3-way image classification set "dataset" from GitHub (vinaykumarsrinivas1980-blip/Dustbin); label vocabulary: biomedical waste, medical waste, normal.

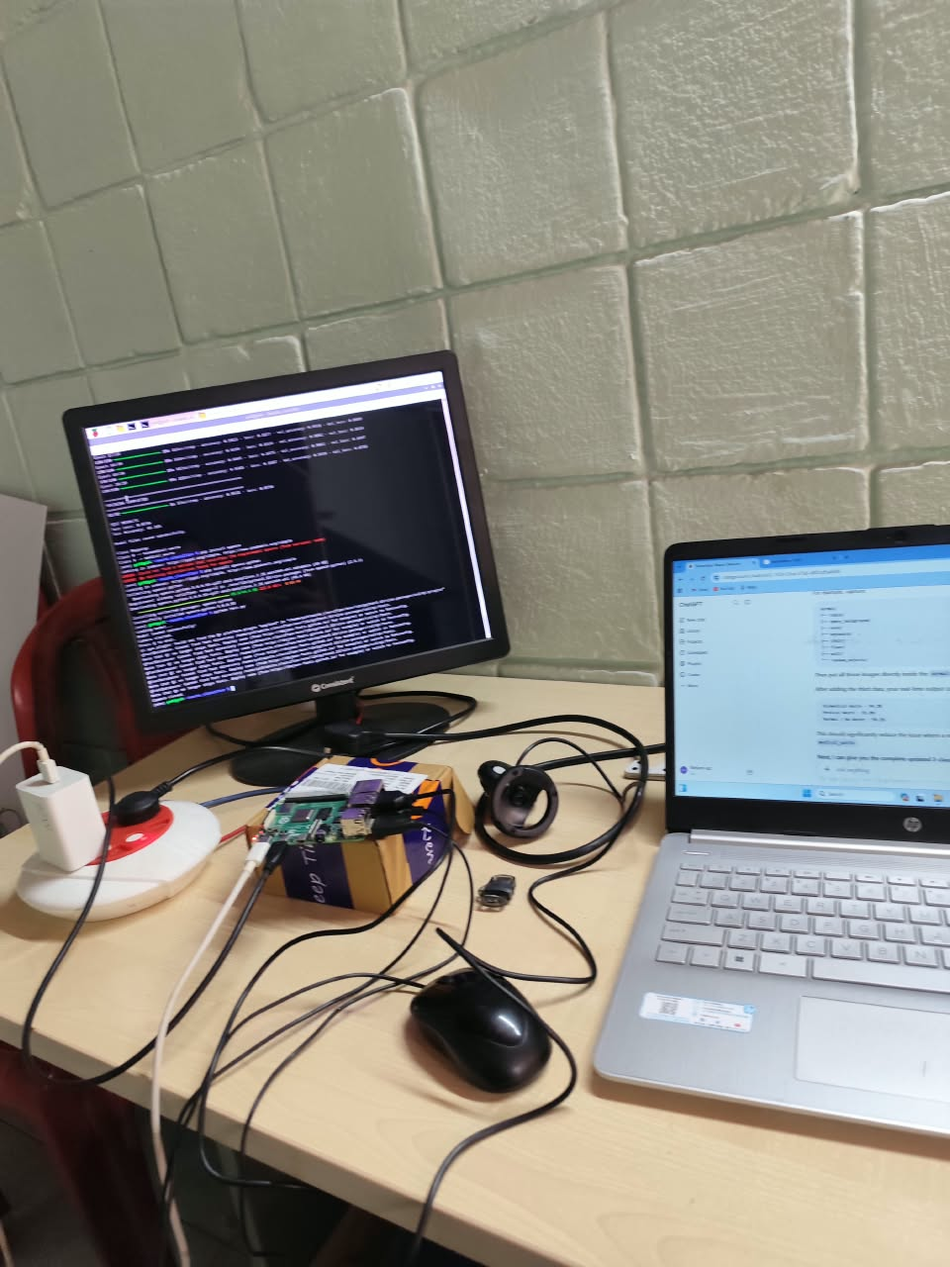
Label: normal

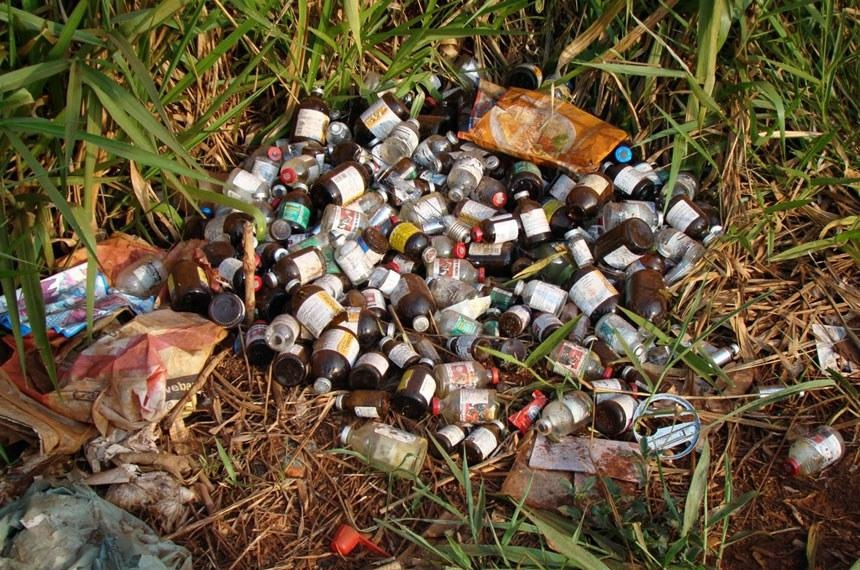
Label: medical waste

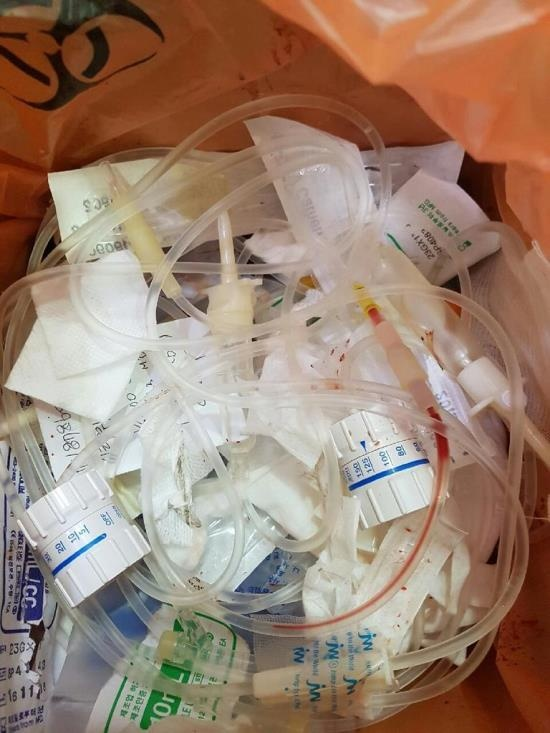
Label: biomedical waste

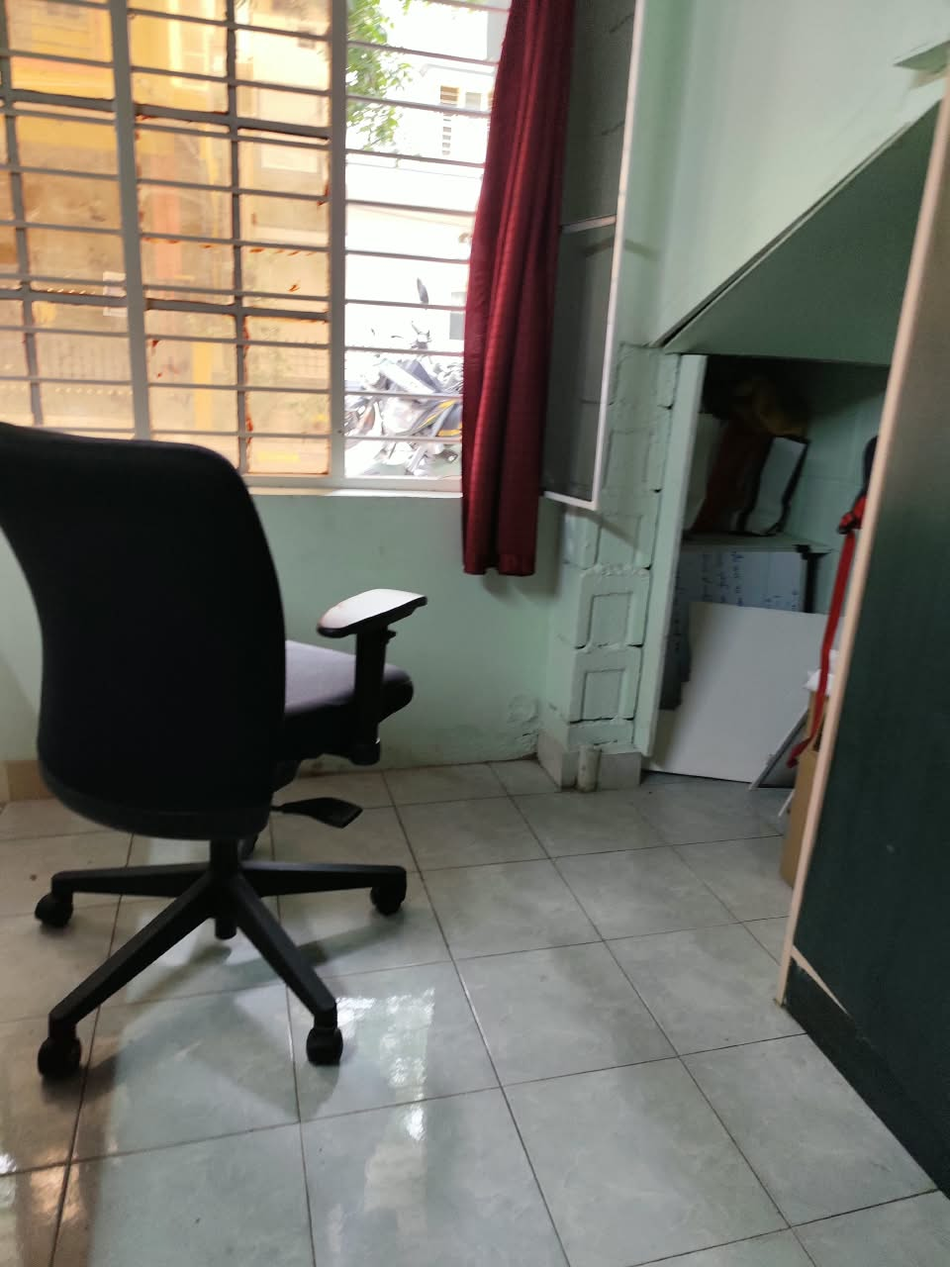
Label: normal

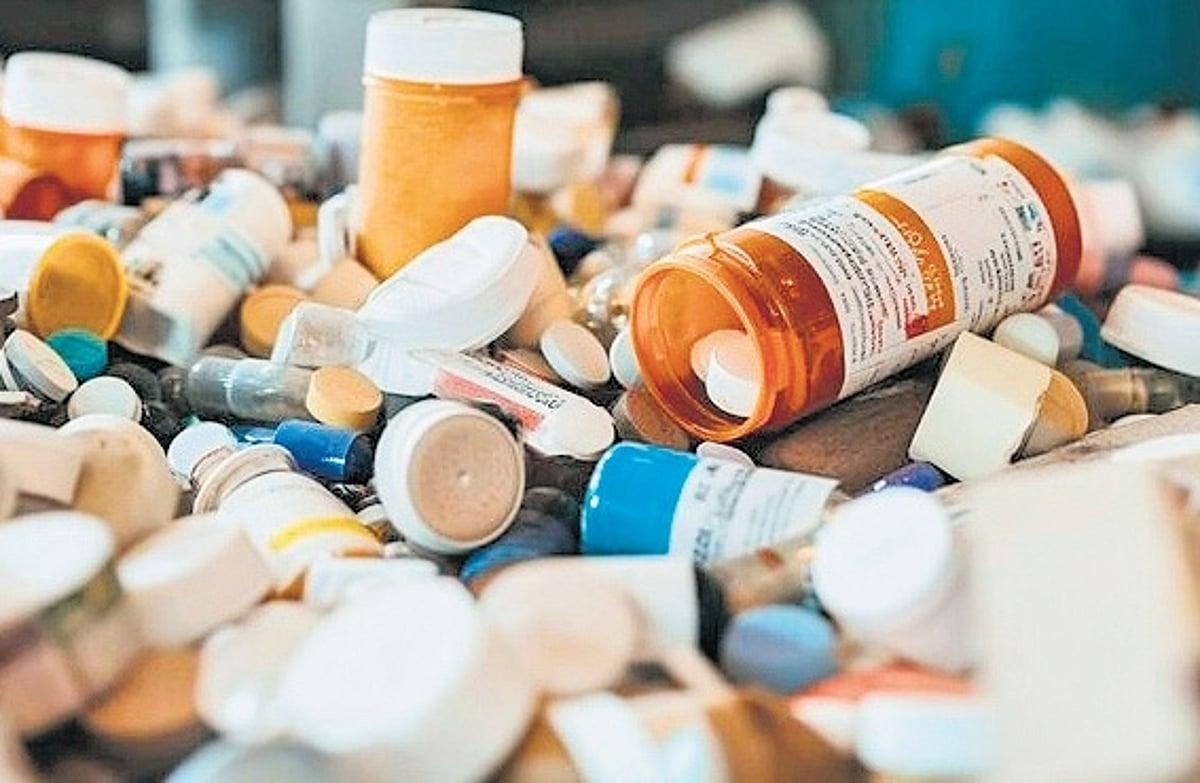
Label: medical waste

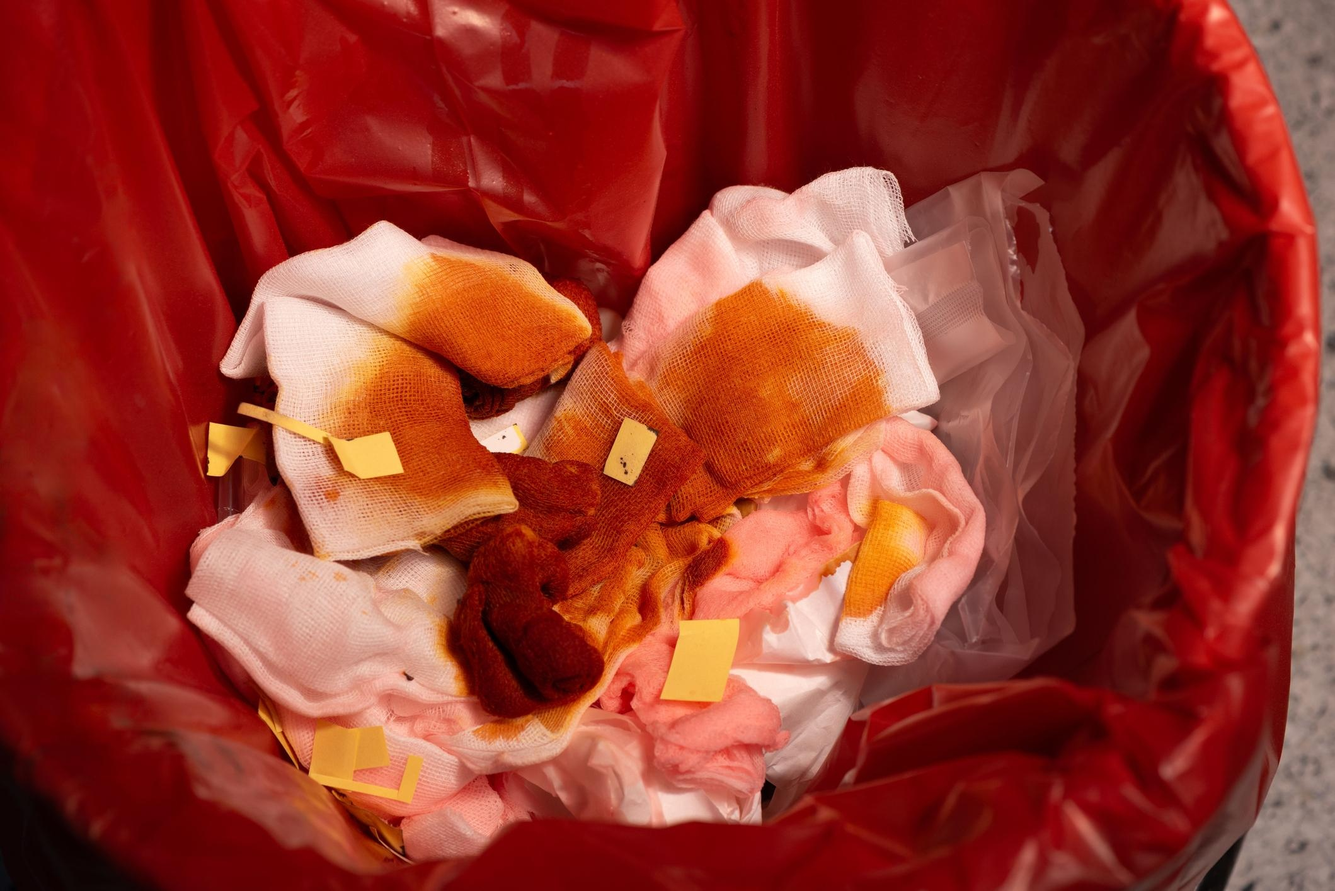
Label: biomedical waste
